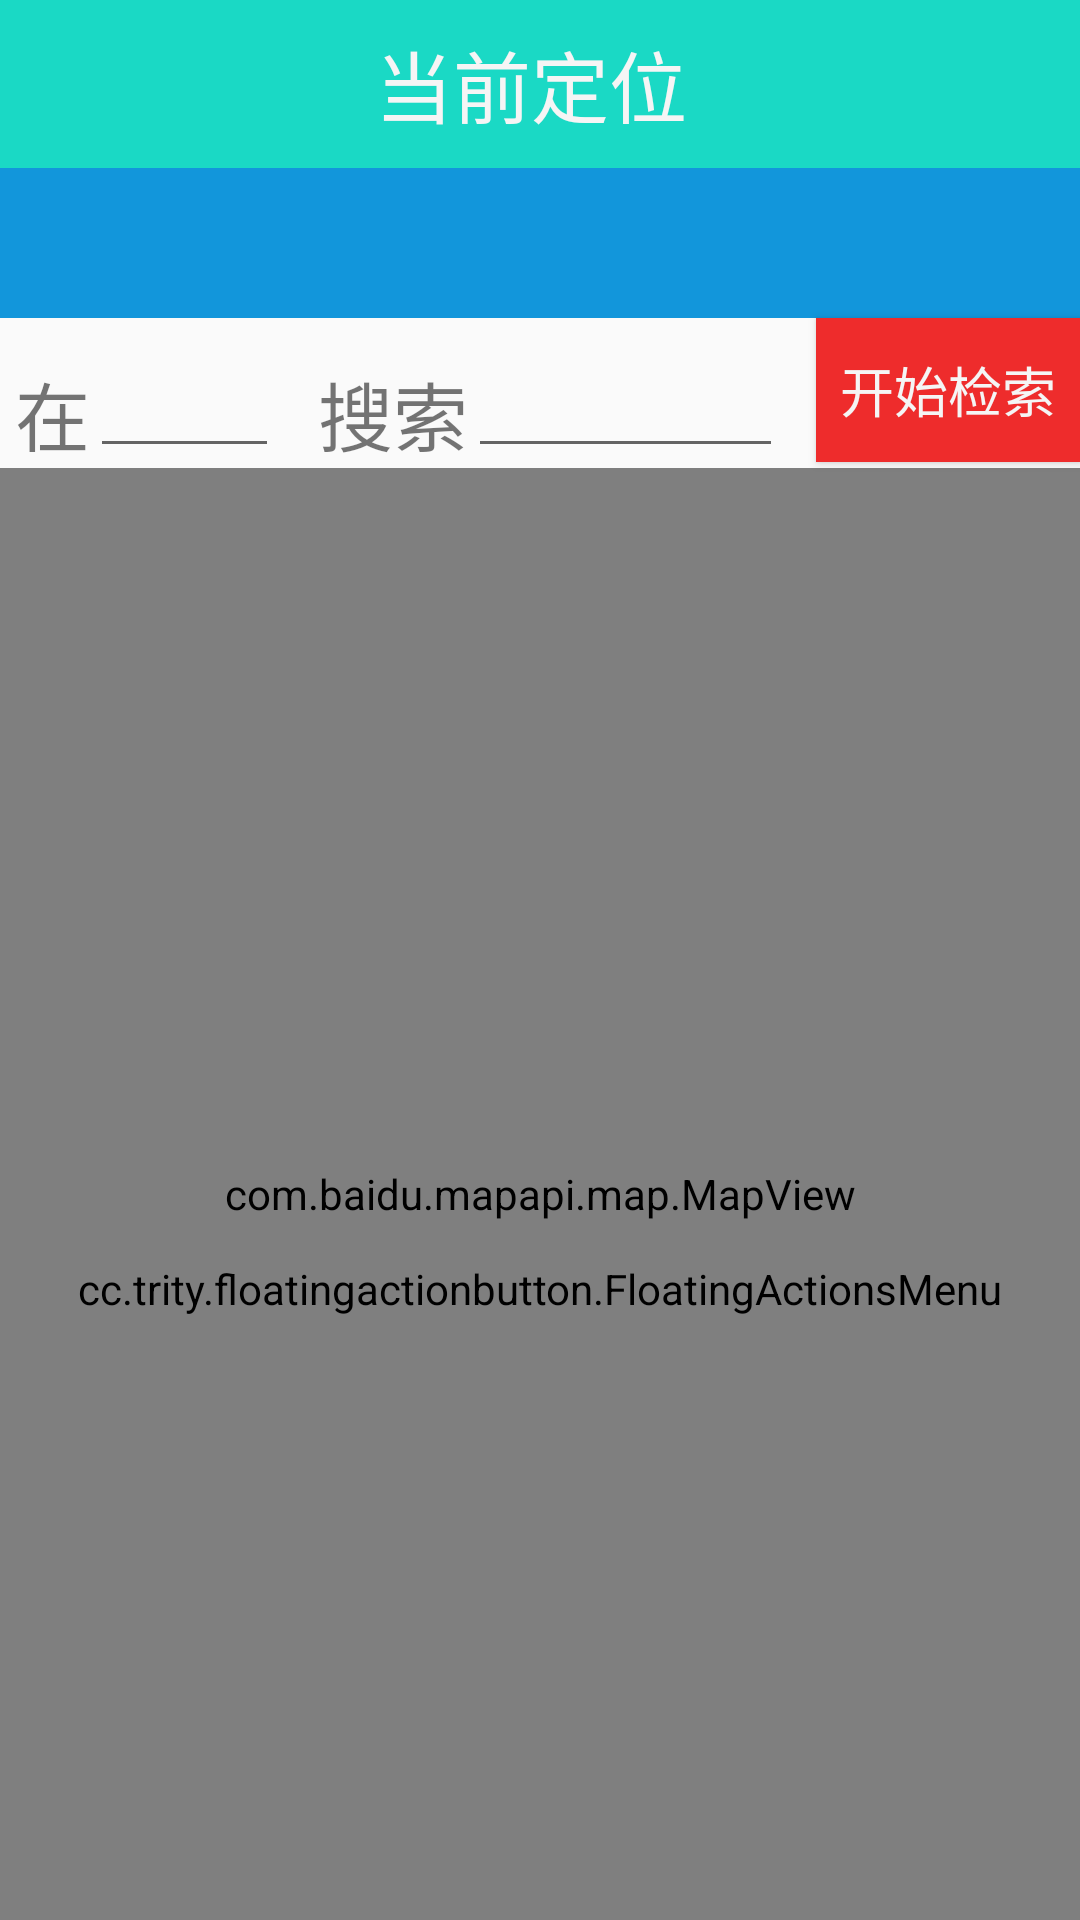

The Android layout XML behind this screen, and the referenced resources:
<!-- AndroidManifest.xml: application theme AppTheme -->
<!-- res/layout/map_layout.xml -->
<RelativeLayout xmlns:android="http://schemas.android.com/apk/res/android"
    xmlns:app="http://schemas.android.com/apk/res-auto"
    xmlns:tools="http://schemas.android.com/tools"
    android:layout_width="match_parent"
    android:layout_height="match_parent"
    tools:context=".Fragment4.Health.Map.MapActivity">



    
    <RelativeLayout
        android:id="@+id/tab_title"
        android:layout_width="match_parent"
        android:layout_height="56dp"
        android:background="@color/transparent">


        <TextView
            android:id="@+id/txt_top"
            android:layout_width="match_parent"
            android:layout_height="match_parent"
            android:layout_alignParentStart="true"
            android:layout_alignParentTop="true"
            android:background="@color/colorPrimary"
            android:gravity="center"
            android:text="当前定位 "
            android:textColor="@color/white"
            android:textSize="26sp" />

    </RelativeLayout>

    <ImageButton
        android:id="@+id/rreturn"
        android:layout_width="wrap_content"
        android:layout_height="match_parent"
        android:layout_alignBottom="@+id/tab_title"
        android:background="@color/transparent"
        android:paddingLeft="18dp"
        android:paddingRight="18dp"
        app:srcCompat="@mipmap/arrow_back_white" />

    <TextView
        android:id="@+id/locate"
        android:layout_width="match_parent"
        android:layout_height="50dp"
        android:layout_alignParentStart="true"
        android:layout_below="@+id/tab_title"
        android:background="@color/hhome_blue"
        android:textColor="@color/white"
        android:textSize="15sp" />

    <TextView
        android:id="@+id/textView4"
        android:layout_width="wrap_content"
        android:layout_height="50dp"
        android:layout_alignParentStart="true"
        android:layout_below="@+id/locate"
        android:layout_marginLeft="5dp"
        android:gravity="bottom"
        android:text="在"
        android:textSize="25sp" />

    <EditText
        android:id="@+id/ed_city"
        android:layout_width="wrap_content"
        android:layout_height="wrap_content"
        android:layout_above="@+id/mapView"
        android:layout_toEndOf="@+id/textView4"
        android:ems="3" />

    <TextView
        android:id="@+id/textView5"
        android:layout_width="wrap_content"
        android:layout_height="50dp"
        android:layout_above="@+id/mapView"
        android:layout_marginStart="13dp"
        android:layout_toEndOf="@+id/ed_city"
        android:gravity="bottom"
        android:text="搜索"
        android:textSize="25sp"/>

    <EditText
        android:id="@+id/ed_key"
        android:layout_width="wrap_content"
        android:layout_height="wrap_content"
        android:layout_above="@+id/mapView"
        android:layout_toEndOf="@+id/textView5"
        android:ems="5" />

    <Button
        android:id="@+id/btn_start"
        android:layout_width="wrap_content"
        android:layout_height="wrap_content"
        android:layout_alignParentEnd="true"
        android:layout_below="@+id/locate"
        android:background="@color/red"
        android:text="开始检索"
        android:textColor="@color/white"
        android:textSize="18sp" />

    
    <com.baidu.mapapi.map.MapView
        android:id="@+id/mapView"
        android:layout_width="match_parent"
        android:layout_height="match_parent"
        android:layout_below="@id/textView4"/>

    <cc.trity.floatingactionbutton.FloatingActionsMenu
        android:id="@+id/right_labels"
        android:layout_width="wrap_content"
        android:layout_height="wrap_content"
        android:layout_alignParentLeft="true"
        android:layout_alignParentRight="true"
        android:layout_marginTop="420dp"
        app:fab_addButtonSize="mini"
        app:fab_expandDirection="left">


        <cc.trity.floatingactionbutton.FloatingActionButton
            android:id="@+id/Map_myLocation"
            android:layout_width="wrap_content"
            android:layout_height="wrap_content"
            app:fab_colorNormal="#24d63c"
            app:fab_icon="@drawable/health_my_location"
            app:fab_size="normal" />

        <cc.trity.floatingactionbutton.FloatingActionButton
            android:id="@+id/Map_myWay"
            android:layout_width="wrap_content"
            android:layout_height="wrap_content"
            app:fab_colorNormal="#d92410"
            app:fab_icon="@drawable/health_my_way"
            app:fab_size="normal" />


    </cc.trity.floatingactionbutton.FloatingActionsMenu>

</RelativeLayout>
<!-- resources referenced by this layout -->
<resources>
  <color name="colorPrimary">#1AD9C5</color>
  <color name="hhome_blue">#1296db</color>
  <color name="red">#EE2C2C</color>
  <color name="transparent">#00000000</color>
  <color name="white">#F5F5F5</color>
  <!-- drawable health_my_location: png bitmap (drawable, 3639 bytes) -->
  <!-- drawable health_my_way: png bitmap (drawable, 1959 bytes) -->
  <style name="AppTheme" parent="Theme.AppCompat.Light.NoActionBar">
          
          <item name="colorPrimary">@color/colorPrimary</item>
          <item name="colorPrimaryDark">@color/colorPrimaryDark</item>
          <item name="colorAccent">@color/colorAccent</item>
      </style>
  <color name="colorPrimaryDark">#088D7F</color>
  <color name="colorAccent">#F14545</color>
</resources>
